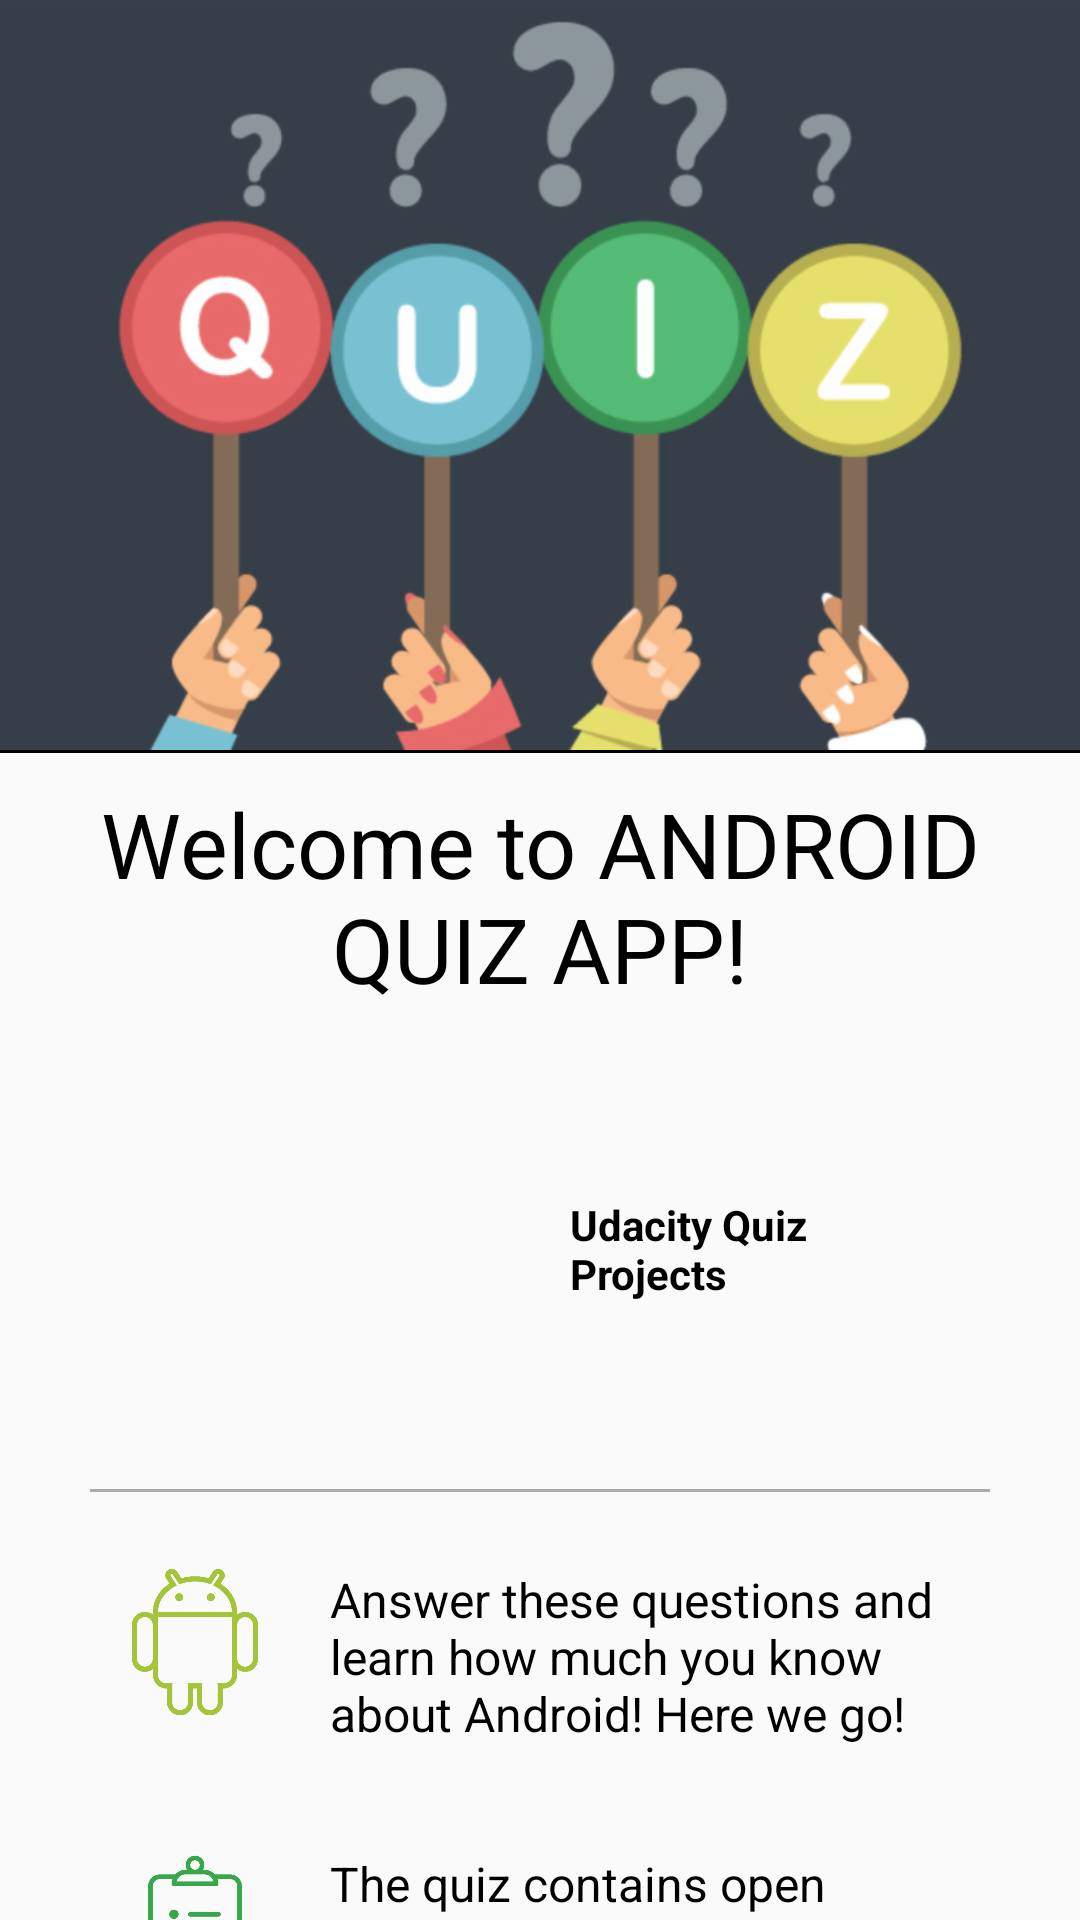

Produce the Android XML layout that renders to this screen, including the resource entries it uses.
<!-- AndroidManifest.xml: application theme AppTheme -->
<!-- res/layout/activity_main.xml -->
<?xml version="1.0" encoding="utf-8"?>
<ScrollView xmlns:android="http://schemas.android.com/apk/res/android"
    xmlns:tools="http://schemas.android.com/tools"
    android:layout_width="match_parent"
    android:layout_height="match_parent"
    android:scrollbars="none"
    tools:context=".MainActivity"
    tools:ignore="ContentDescription">

    <RelativeLayout
        android:layout_width="match_parent"
        android:layout_height="wrap_content">

        <LinearLayout
            android:id="@+id/main_page"
            android:layout_width="match_parent"
            android:layout_height="wrap_content"

            android:orientation="vertical">

            <ImageView
                android:layout_width="match_parent"
                android:layout_height="@dimen/twofiftydp"
                android:scaleType="centerCrop"
                android:src="@drawable/main_image" />

            <View
                android:layout_width="match_parent"
                android:layout_height="@dimen/onedp"
                android:background="@android:color/black">

            </View>

            <LinearLayout
                android:layout_width="match_parent"
                android:layout_height="wrap_content"
                android:layout_marginHorizontal="@dimen/thirtydp"
                android:layout_marginVertical="@dimen/tendp"
                android:orientation="vertical">

                <TextView
                    android:id="@+id/welcomeTextView"
                    android:layout_width="match_parent"
                    android:layout_height="wrap_content"
                    android:gravity="center_horizontal"
                    android:text="@string/welcome_slogan"
                    android:textColor="@android:color/black"
                    android:textSize="@dimen/size_of_welcome_text" />

                <LinearLayout
                    android:layout_width="match_parent"
                    android:layout_height="wrap_content"
                    android:layout_marginBottom="@dimen/fifteendp"
                    android:layout_marginTop="@dimen/fifteendp"
                    android:orientation="vertical">

                    <LinearLayout
                        android:id="@+id/scoreSection"
                        android:layout_width="wrap_content"
                        android:layout_height="wrap_content"
                        android:layout_gravity="center_horizontal"
                        android:layout_marginTop="@dimen/fifteendp"
                        android:orientation="horizontal">

                        <ImageView
                            android:layout_width="@dimen/hundereddp"
                            android:layout_height="@dimen/hundereddp"
                            android:layout_gravity="center"
                            android:layout_marginHorizontal="@dimen/twentydp"
                            android:scaleType="centerCrop"
                            android:src="@drawable/udacity_logo" />

                        <TextView
                            android:layout_width="wrap_content"
                            android:layout_height="wrap_content"
                            android:layout_gravity="center"
                            android:layout_marginHorizontal="@dimen/twentydp"
                            android:text="@string/udacity_quiz_project"
                            android:textColor="@android:color/black"
                            android:textStyle="bold" />

                    </LinearLayout>

                </LinearLayout>

                <View
                    android:layout_width="match_parent"
                    android:layout_height="@dimen/divider_width"
                    android:layout_marginTop="@dimen/fifteendp"
                    android:background="@android:color/darker_gray"></View>

                <LinearLayout
                    android:layout_width="match_parent"
                    android:layout_height="wrap_content"
                    android:orientation="horizontal">

                    <ImageView
                        style="@style/StyleForDescriptionTextViews"
                        android:layout_width="@dimen/seventydp"
                        android:layout_height="@dimen/seventydp"
                        android:padding="@dimen/tendp"
                        android:src="@drawable/android_logo" />

                    <TextView
                        style="@style/StyleForDescriptionTextViews"
                        android:layout_width="match_parent"
                        android:layout_height="wrap_content"
                        android:padding="@dimen/tendp"
                        android:text="@string/answer_10_questions"
                        android:textColor="@android:color/black" />


                </LinearLayout>

                <LinearLayout
                    android:layout_width="match_parent"
                    android:layout_height="wrap_content"
                    android:orientation="horizontal">

                    <ImageView
                        style="@style/StyleForDescriptionTextViews"
                        android:layout_width="@dimen/seventydp"
                        android:layout_height="@dimen/seventydp"
                        android:padding="@dimen/tendp"
                        android:src="@drawable/list" />

                    <TextView
                        style="@style/StyleForDescriptionTextViews"
                        android:layout_width="match_parent"
                        android:layout_height="wrap_content"
                        android:padding="@dimen/tendp"
                        android:text="@string/the_quiz_contains"
                        android:textColor="@android:color/black" />


                </LinearLayout>

                <LinearLayout
                    android:layout_width="match_parent"
                    android:layout_height="wrap_content"
                    android:orientation="horizontal">

                    <ImageView
                        style="@style/StyleForDescriptionTextViews"
                        android:layout_width="@dimen/seventydp"
                        android:layout_height="@dimen/seventydp"
                        android:padding="@dimen/tendp"
                        android:src="@drawable/trophy" />

                    <TextView
                        style="@style/StyleForDescriptionTextViews"
                        android:layout_width="match_parent"
                        android:layout_height="wrap_content"
                        android:padding="@dimen/tendp"
                        android:text="@string/the_result_you_will_post"
                        android:textColor="@android:color/black" />


                </LinearLayout>

                <LinearLayout
                    android:layout_width="match_parent"
                    android:layout_height="wrap_content"
                    android:orientation="horizontal">

                    <ImageView
                        style="@style/StyleForDescriptionTextViews"
                        android:layout_width="@dimen/seventydp"
                        android:layout_height="@dimen/seventydp"
                        android:padding="@dimen/tendp"
                        android:src="@drawable/flag" />

                    <TextView
                        style="@style/StyleForDescriptionTextViews"
                        android:layout_width="match_parent"
                        android:layout_height="wrap_content"
                        android:padding="@dimen/tendp"
                        android:text="@string/before_start"
                        android:textColor="@android:color/black" />


                </LinearLayout>

                <View
                    android:layout_width="match_parent"
                    android:layout_height="@dimen/divider_width"
                    android:layout_marginTop="@dimen/fifteendp"
                    android:background="@android:color/darker_gray">

                </View>

                <TextView
                    android:layout_width="wrap_content"
                    android:layout_height="wrap_content"
                    android:layout_marginTop="@dimen/tendp"
                    android:text="@string/enter_your_name"
                    android:textColor="@android:color/black"
                    android:textSize="@dimen/twentysp"
                    android:textStyle="bold" />

                <EditText
                    android:id="@+id/nameEditText"
                    android:layout_width="match_parent"
                    android:layout_height="wrap_content"
                    android:layout_marginTop="@dimen/tendp"
                    android:hint="@string/hint_name"
                    android:inputType="textCapWords" />

            </LinearLayout>
        </LinearLayout>

        <Button
            android:id="@+id/startButton"
            android:layout_width="match_parent"
            android:layout_height="@dimen/fiftydp"
            android:layout_below="@id/main_page"
            android:layout_marginBottom="@dimen/tendp"
            android:layout_marginHorizontal="@dimen/twentydp"
            android:backgroundTint="@color/startButtonColor"
            android:text="@string/start_button_txt"
            android:textColor="@android:color/white"
            android:textStyle="bold" />

    </RelativeLayout>
</ScrollView>
<!-- resources referenced by this layout -->
<resources>
  <color name="startButtonColor">#2f6aff</color>
  <dimen name="divider_width">1dp</dimen>
  <dimen name="fifteendp">15dp</dimen>
  <dimen name="fiftydp">50dp</dimen>
  <dimen name="hundereddp">100dp</dimen>
  <dimen name="onedp">1dp</dimen>
  <dimen name="seventydp">70dp</dimen>
  <dimen name="size_of_welcome_text">30sp</dimen>
  <dimen name="tendp">10dp</dimen>
  <dimen name="thirtydp">30dp</dimen>
  <dimen name="twentydp">20dp</dimen>
  <dimen name="twentysp">20sp</dimen>
  <dimen name="twofiftydp">250dp</dimen>
  <!-- drawable android_logo: png bitmap (drawable-hdpi, 26545 bytes) -->
  <!-- drawable flag: png bitmap (drawable-hdpi, 75071 bytes) -->
  <!-- drawable list: png bitmap (drawable-hdpi, 11718 bytes) -->
  <!-- drawable main_image: png bitmap (drawable-hdpi, 65141 bytes) -->
  <!-- drawable trophy: png bitmap (drawable-hdpi, 23374 bytes) -->
  <string name="answer_10_questions">Answer these questions and learn how much you know about Android! Here we go!</string>
  <string name="before_start">Before start the quiz, please fill out the form below. These data will be used to generate the final message.</string>
  <string name="enter_your_name">Enter your name</string>
  <string name="hint_name">Name</string>
  <string name="start_button_txt">START</string>
  <string name="the_quiz_contains">The quiz contains open questions as well as single and multiple choice answers</string>
  <string name="the_result_you_will_post">The result you will be able to post on social networking sites or send in private messages.</string>
  <string name="udacity_quiz_project">Udacity Quiz Projects</string>Udacity Quiz Project
  <string name="welcome_slogan">Welcome to ANDROID QUIZ APP!</string>
  <style name="StyleForDescriptionTextViews">
          <item name="android:layout_marginTop">@dimen/fifteendp</item>
          <item name="android:drawablePadding">@dimen/fifteendp</item>
          <item name="android:textSize">@dimen/text_size_for_descriptions</item>
      </style>
  <style name="AppTheme" parent="Theme.AppCompat.Light.NoActionBar">
          
          <item name="colorPrimaryDark">@color/colorPrimaryDark</item>
          <item name="colorAccent">@color/colorAccent</item>
      </style>
  <dimen name="text_size_for_descriptions">16sp</dimen>
  <color name="colorPrimaryDark">#0161fc</color>
  <color name="colorAccent">#003bca</color>
</resources>
